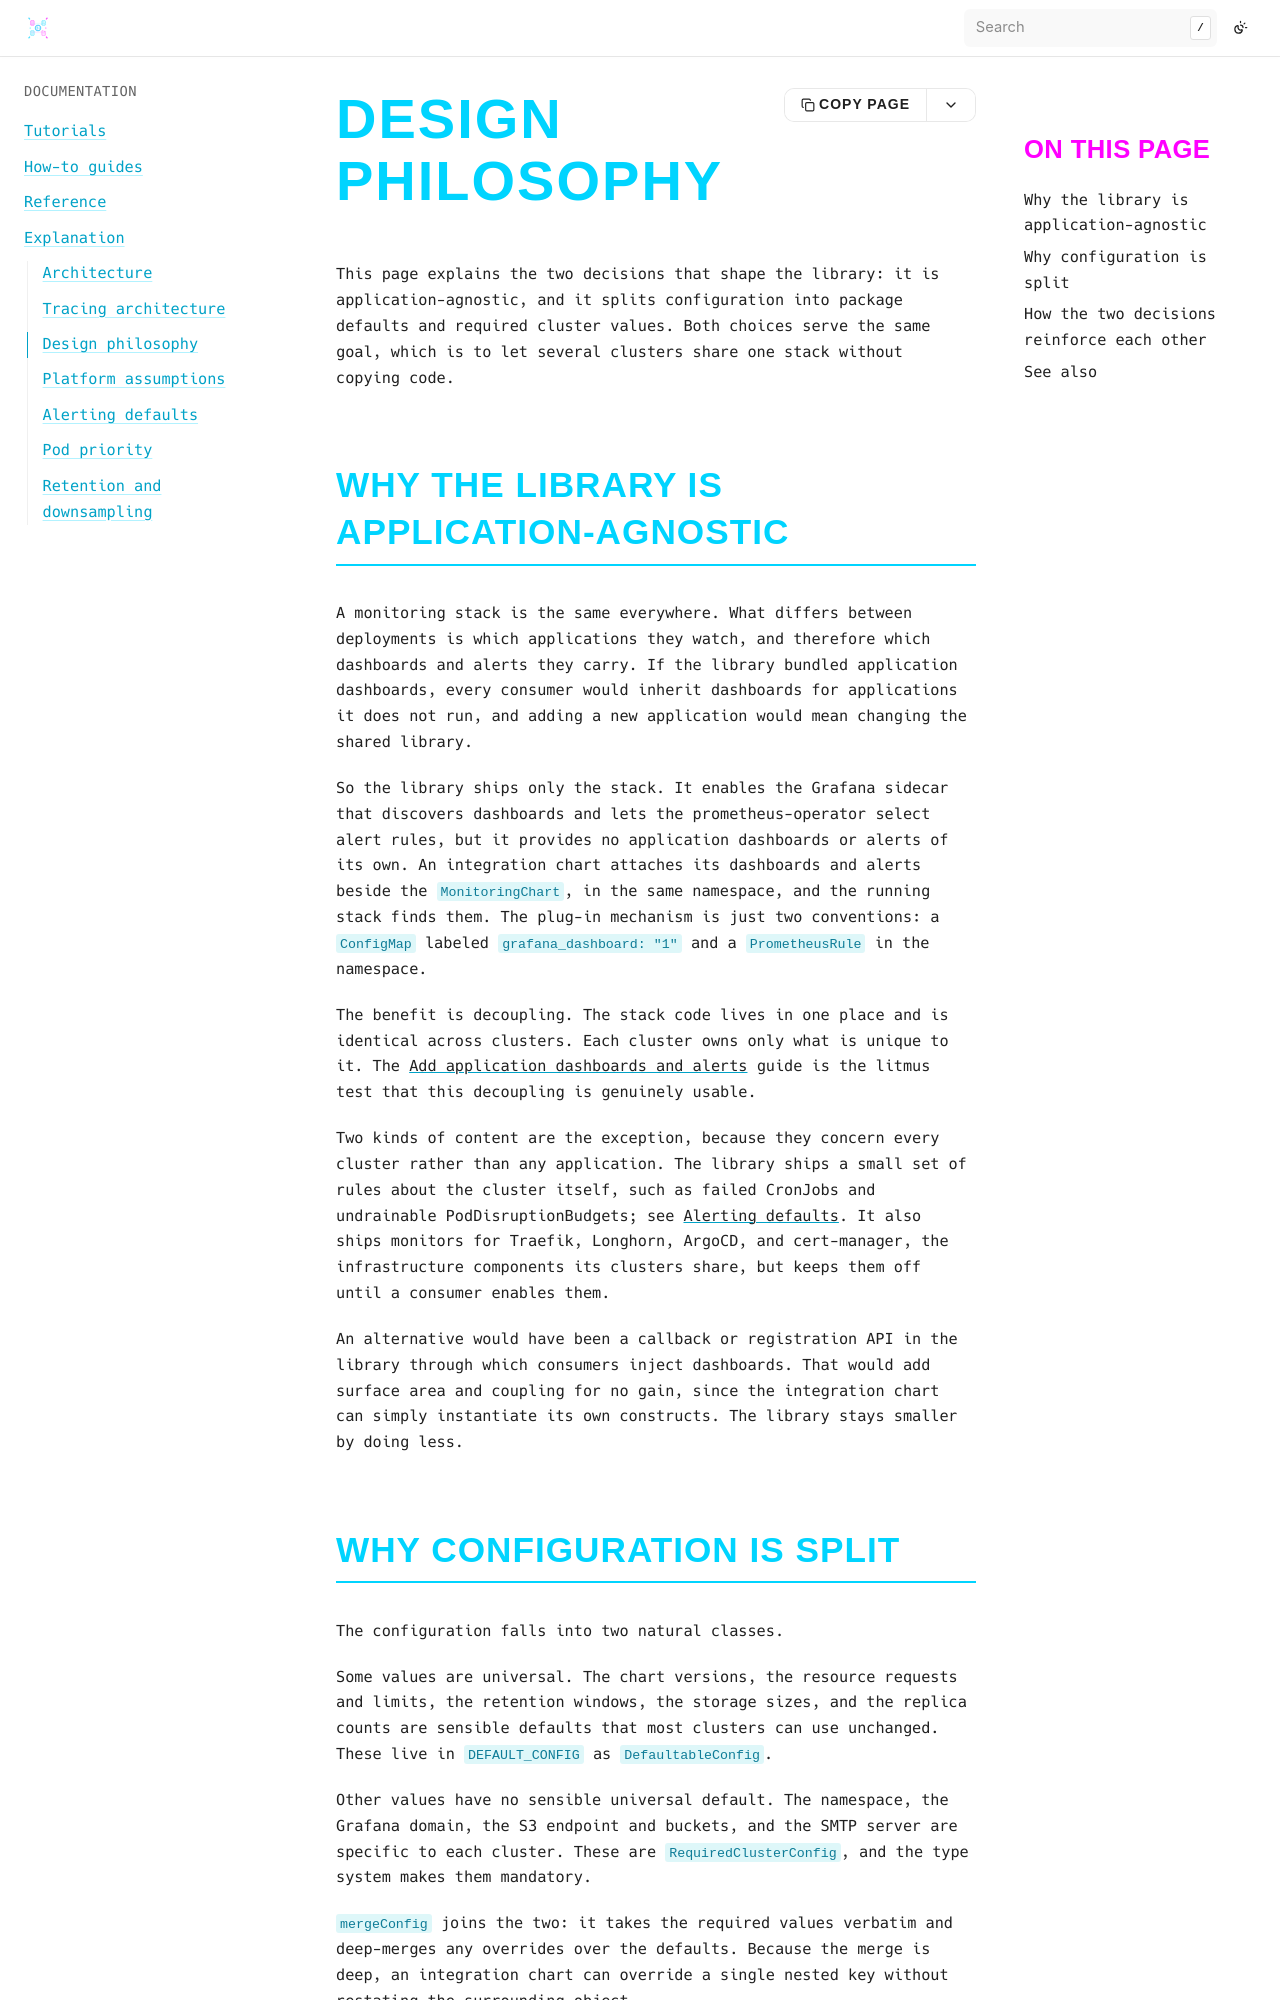

repository: bluedynamics/cdk8s-monitoring · page: explanation/design-philosophy.html · generator: sphinx

---
myst:
  html_meta:
    "description": "Why cdk8s-monitoring is application-agnostic and why it splits configuration into package defaults and required cluster values."
    "property=og:description": "Why cdk8s-monitoring is application-agnostic and why it splits configuration into package defaults and required cluster values."
    "property=og:title": "Design philosophy"
    "keywords": "cdk8s, Kubernetes, monitoring, design, application-agnostic, defaults, configuration"
---

# Design philosophy

This page explains the two decisions that shape the library: it is application-agnostic, and it splits configuration into package defaults and required cluster values.
Both choices serve the same goal, which is to let several clusters share one stack without copying code.

## Why the library is application-agnostic

A monitoring stack is the same everywhere.
What differs between deployments is which applications they watch, and therefore which dashboards and alerts they carry.
If the library bundled application dashboards, every consumer would inherit dashboards for applications it does not run, and adding a new application would mean changing the shared library.

So the library ships only the stack.
It enables the Grafana sidecar that discovers dashboards and lets the prometheus-operator select alert rules, but it provides no application dashboards or alerts of its own.
An integration chart attaches its dashboards and alerts beside the `MonitoringChart`, in the same namespace, and the running stack finds them.
The plug-in mechanism is just two conventions: a `ConfigMap` labeled `grafana_dashboard: "1"` and a `PrometheusRule` in the namespace.

The benefit is decoupling.
The stack code lives in one place and is identical across clusters.
Each cluster owns only what is unique to it.
The {doc}`../how-to/add-app-dashboards` guide is the litmus test that this decoupling is genuinely usable.

Two kinds of content are the exception, because they concern every cluster rather than any application.
The library ships a small set of rules about the cluster itself, such as failed CronJobs and undrainable PodDisruptionBudgets; see {doc}`alerting-defaults`.
It also ships monitors for Traefik, Longhorn, ArgoCD, and cert-manager, the infrastructure components its clusters share, but keeps them off until a consumer enables them.

An alternative would have been a callback or registration API in the library through which consumers inject dashboards.
That would add surface area and coupling for no gain, since the integration chart can simply instantiate its own constructs.
The library stays smaller by doing less.
